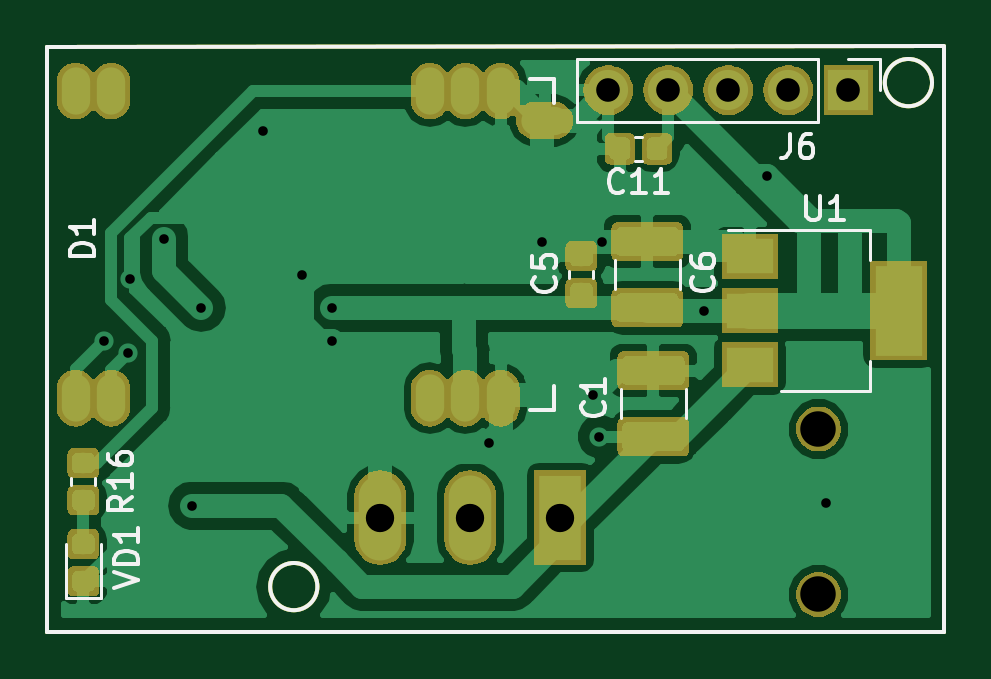
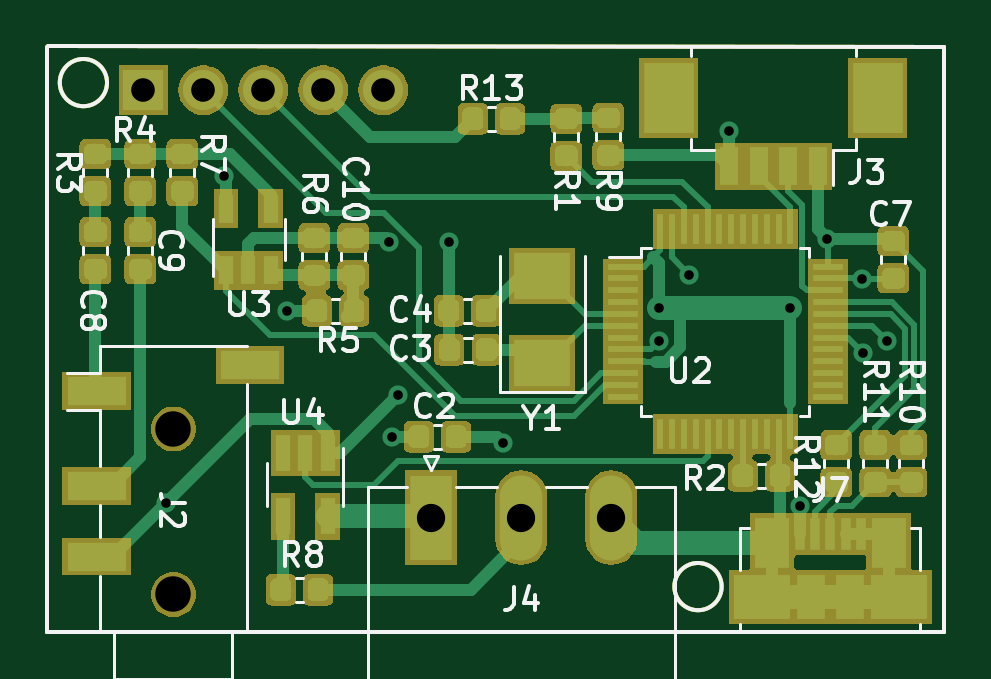
Circuit board: 11 layer files. Board 38.0 x 24.8 mm.
- bottom_copper: stm32mc-B.Cu.gbr (96245 bytes)
- bottom_mask: stm32mc-B.Mask.gbr (55776 bytes)
- paste: stm32mc-B.Paste.gbr (76176 bytes)
- bottom_silk: stm32mc-B.SilkS.gbr (25104 bytes)
- outline: stm32mc-Edge.Cuts.gbr (843 bytes)
- top_copper: stm32mc-F.Cu.gbr (63146 bytes)
- top_mask: stm32mc-F.Mask.gbr (36218 bytes)
- paste: stm32mc-F.Paste.gbr (23297 bytes)
- top_silk: stm32mc-F.SilkS.gbr (9141 bytes)
- drill: stm32mc-NPTH.drl (189 bytes)
- drill: stm32mc-PTH.drl (579 bytes)

=== bottom_copper: stm32mc-B.Cu.gbr (96245 bytes, source omitted) ===
=== bottom_mask: stm32mc-B.Mask.gbr (55776 bytes, source omitted) ===
=== paste: stm32mc-B.Paste.gbr (76176 bytes, source omitted) ===
=== bottom_silk: stm32mc-B.SilkS.gbr (25104 bytes, source omitted) ===
=== outline: stm32mc-Edge.Cuts.gbr ===
G04 #@! TF.GenerationSoftware,KiCad,Pcbnew,(5.0.0)*
G04 #@! TF.CreationDate,2019-01-26T11:16:20+03:00*
G04 #@! TF.ProjectId,stm32mc,73746D33326D632E6B696361645F7063,rev?*
G04 #@! TF.SameCoordinates,Original*
G04 #@! TF.FileFunction,Profile,NP*
%FSLAX46Y46*%
G04 Gerber Fmt 4.6, Leading zero omitted, Abs format (unit mm)*
G04 Created by KiCad (PCBNEW (5.0.0)) date 01/26/19 11:16:20*
%MOMM*%
%LPD*%
G01*
G04 APERTURE LIST*
%ADD10C,0.150000*%
G04 APERTURE END LIST*
D10*
X58531000Y-19050000D02*
G75*
G03X58531000Y-19050000I-1000000J0D01*
G01*
X32512000Y-40386000D02*
G75*
G03X32512000Y-40386000I-1000000J0D01*
G01*
X59055000Y-42291000D02*
X59055000Y-17526000D01*
X59024000Y-17507000D02*
X21082000Y-17526000D01*
X21082000Y-42291000D02*
X59055000Y-42291000D01*
X21082000Y-17526000D02*
X21082000Y-42291000D01*
M02*

=== top_copper: stm32mc-F.Cu.gbr (63146 bytes, source omitted) ===
=== top_mask: stm32mc-F.Mask.gbr (36218 bytes, source omitted) ===
=== paste: stm32mc-F.Paste.gbr (23297 bytes, source omitted) ===
=== top_silk: stm32mc-F.SilkS.gbr (9141 bytes, source omitted) ===
=== drill: stm32mc-NPTH.drl ===
M48
;DRILL file {KiCad (5.0.0)} date 01/26/19 11:16:23
;FORMAT={-:-/ absolute / inch / decimal}
FMAT,2
INCH,TZ
T1C0.0591
%
G90
G05
M72
T1
X2.115Y-1.3274
X2.115Y-1.603
T0
M30

=== drill: stm32mc-PTH.drl ===
M48
;DRILL file {KiCad (5.0.0)} date 01/26/19 11:16:23
;FORMAT={-:-/ absolute / inch / decimal}
FMAT,2
INCH,TZ
T1C0.0160
T2C0.0394
T3C0.0472
%
G90
G05
M72
T1
X0.925Y-1.18
X0.965Y-1.2
X0.9675Y-1.0775
X1.025Y-1.01
X1.0712Y-1.4554
X1.0867Y-1.125
X1.1888Y-0.8312
X1.255Y-1.07
X1.305Y-1.125
X1.305Y-1.18
X1.5657Y-1.35
X1.655Y-1.015
X1.74Y-1.27
X1.75Y-1.34
X1.755Y-1.0149
X1.925Y-1.13
X2.03Y-0.905
X2.1274Y-1.45
T2
X1.765Y-0.7625
X1.865Y-0.7625
X1.965Y-0.7625
X2.065Y-0.7625
X2.165Y-0.7625
T3
X1.385Y-1.475
X1.535Y-1.475
X1.685Y-1.475
T0
M30

